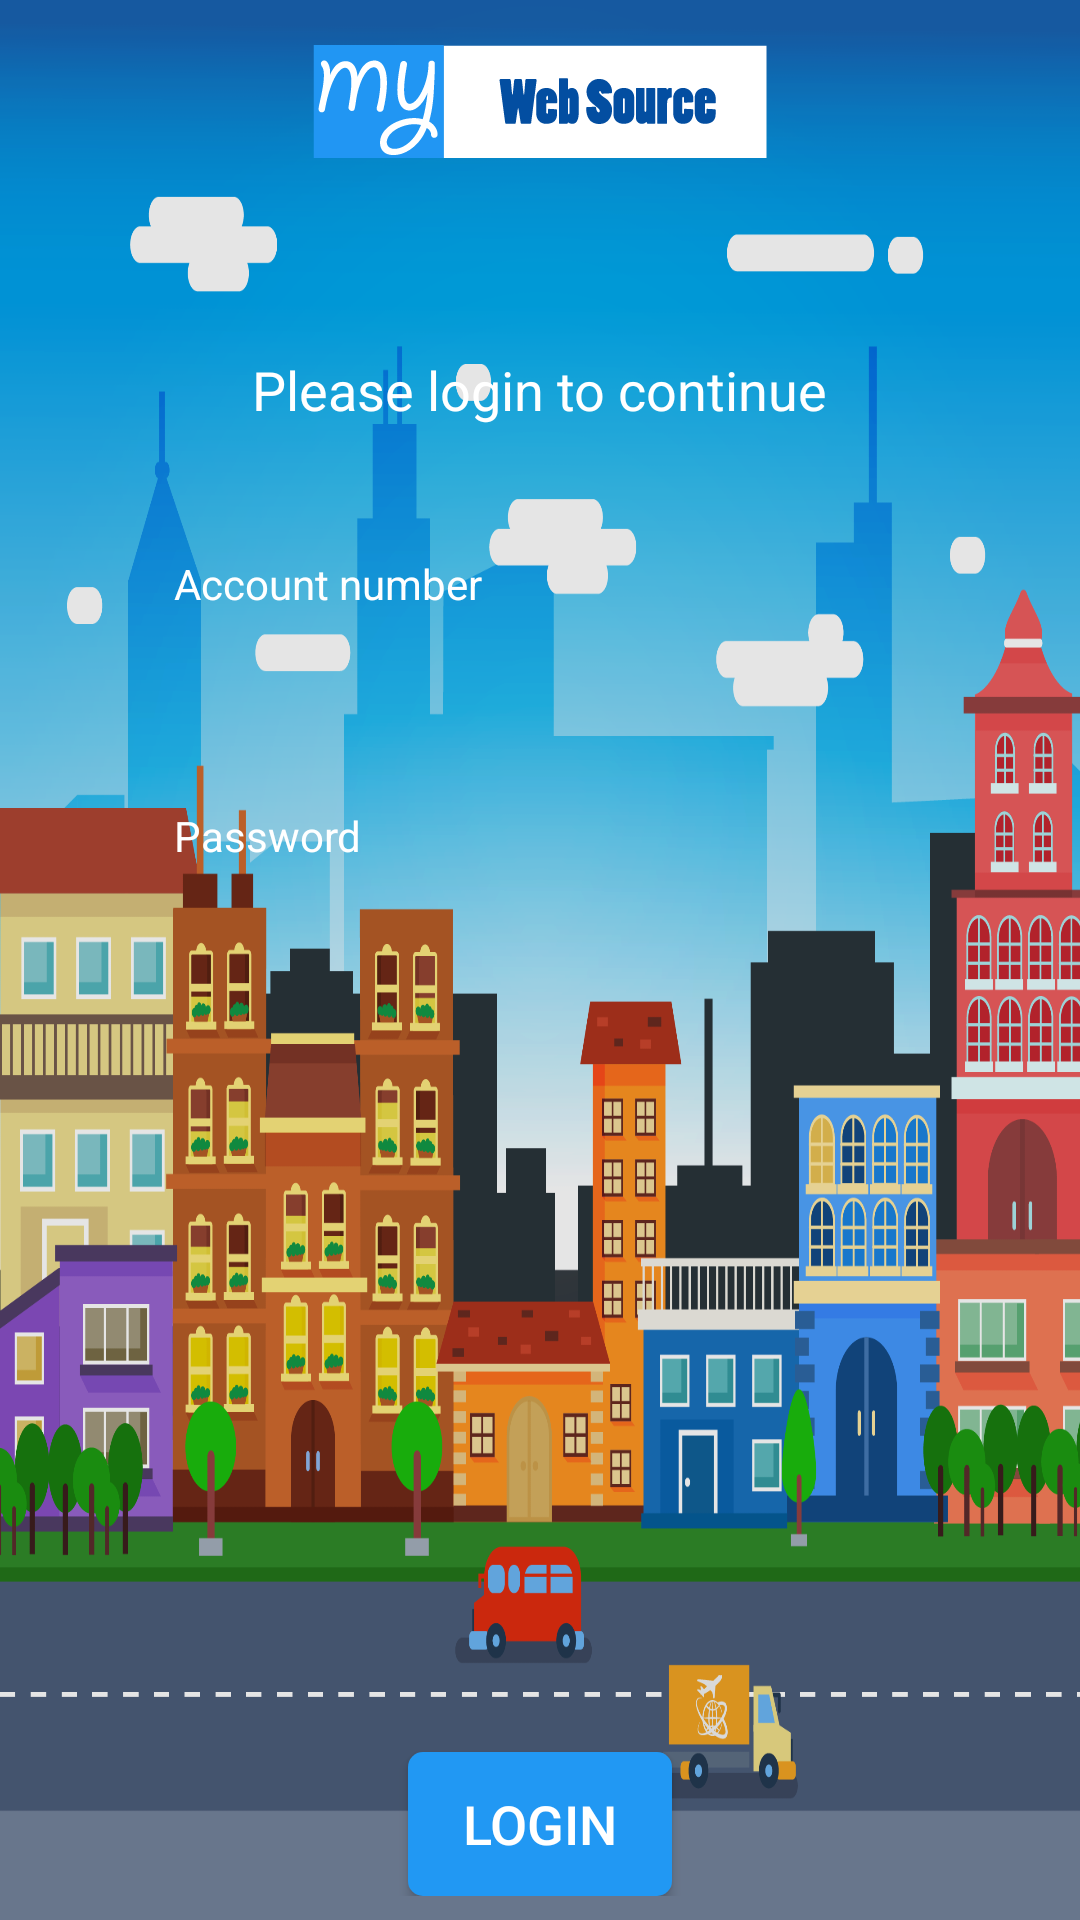

This screen was rendered from an Android layout file. Write that file and the resources it references.
<!-- AndroidManifest.xml: application theme AppTheme -->
<!-- res/layout/activity_login.xml -->
<?xml version="1.0" encoding="utf-8"?>
<RelativeLayout xmlns:android="http://schemas.android.com/apk/res/android"
    android:gravity="center"
    android:layout_width="match_parent"
    android:layout_height="match_parent"
    android:background="@drawable/background_login"
    >


    <RelativeLayout
        android:layout_width="wrap_content"
        android:layout_height="wrap_content"
        android:background="#1A000000"
        android:layout_alignParentTop="true"
        android:layout_alignParentLeft="true"
        android:layout_alignParentStart="true">

        <ImageView
            android:id="@+id/myWebSourceLogo"
            android:layout_width="wrap_content"
            android:layout_height="wrap_content"
            android:src="@drawable/my_websource_horizontal"
            android:layout_marginTop="15dp"
            android:layout_marginBottom="40dp"
            android:layout_centerHorizontal="true"
            />

        <TextView
            android:id="@+id/login_Greeting"
            android:layout_width="wrap_content"
            android:layout_height="wrap_content"
            android:layout_below="@id/myWebSourceLogo"
            android:text="Please login to continue"
            android:textColor="@color/white"
            android:layout_centerInParent="true"
            android:fontFamily="sans-serif-regular"
            android:textSize="18sp"
            android:layout_centerHorizontal="true"
            android:maxWidth="400dp"
            android:padding="25dp"
            android:layout_marginBottom="10dp"/>

        <RelativeLayout
            android:layout_below="@id/login_Greeting"
            android:layout_width="wrap_content"
            android:layout_height="wrap_content"
            android:padding="8dp"
            android:layout_centerHorizontal="true"
            >


            <RelativeLayout
                android:paddingLeft="50dp"
                android:paddingRight="50dp"
                android:layout_width="wrap_content"
                android:layout_height="wrap_content">

                <TextView
                    android:id="@+id/accountNumberLabel"
                    android:layout_width="wrap_content"
                    android:layout_height="wrap_content"
                    android:textColor="@color/white"
                    android:paddingBottom="5dp"
                    android:text="Account number"/>


                <EditText
                    android:id="@+id/accountNumberField"
                    android:layout_width="match_parent"
                    android:layout_height="50dp"
                    android:textColor="@color/colorPrimary"
                    android:paddingLeft="10dp"
                    android:layout_marginBottom="10dp"
                    android:layout_centerHorizontal="true"
                    android:layout_below="@id/accountNumberLabel"
                    android:fontFamily="sans-serif"
                    android:imeOptions="actionNext"
                    android:inputType="text"
                    android:background="@drawable/background_edit_text"
                    />

                <TextView
                    android:id="@+id/passwordLabel"
                    android:layout_width="wrap_content"
                    android:layout_height="wrap_content"
                    android:textColor="@color/white"
                    android:layout_below="@id/accountNumberField"
                    android:paddingBottom="5dp"
                    android:text="Password"/>

                <EditText
                    android:id="@+id/passwordField"
                    android:paddingLeft="10dp"
                    android:layout_gravity="center_horizontal"
                    android:layout_width="match_parent"
                    android:inputType="textPassword"
                    android:textColor="@color/colorPrimary"
                    android:fontFamily="sans-serif-regular"
                    android:layout_height="50dp"
                    android:layout_centerHorizontal="true"
                    android:layout_below="@id/passwordLabel"
                    android:background="@drawable/background_edit_text"
                    android:imeOptions="actionDone"

                    />

                <TextView
                    android:id="@+id/wsMobileApp"
                    android:layout_width="match_parent"
                    android:layout_height="match_parent"
                    android:visibility="invisible"
                    android:text="@string/wsMobileApp"/>

                <TextView
                    android:id="@+id/loginMessage"
                    android:layout_width="wrap_content"
                    android:layout_height="wrap_content"
                    android:layout_below="@id/passwordField"
                    android:gravity="center_horizontal"
                    android:paddingTop="10dp"
                    android:visibility="gone"
                    android:text="test"
                    android:textColor="@color/white"/>

                <Button
                    android:id="@+id/loginButton"
                    android:background="@drawable/background_button"
                    android:layout_width="wrap_content"
                    android:layout_height="wrap_content"
                    android:padding="10dp"
                    android:textSize="18sp"
                    android:textColor="@color/white"
                    android:text="Login"
                    android:layout_alignParentBottom="true"
                    android:layout_centerHorizontal="true" />

            </RelativeLayout>






        </RelativeLayout>


    </RelativeLayout>


</RelativeLayout>
<!-- resources referenced by this layout -->
<resources>
  <color name="colorPrimary">#2198F3</color>
  <color name="white">#FFFFFF</color>
  <!-- drawable background_button (drawable) -->
  <?xml version="1.0" encoding="utf-8"?>
  <shape xmlns:android="http://schemas.android.com/apk/res/android"
      android:shape="rectangle">
      <solid android:color="@color/colorPrimary" />
  
      <padding
          android:bottom="0dp"
          android:left="5dp"
          android:right="5dp"
          android:top="0dp" />
      <corners android:radius="5dp" />
  
  </shape>
  <!-- drawable background_login: png bitmap (drawable-hdpi, 134797 bytes) -->
  <!-- drawable my_websource_horizontal: png bitmap (drawable-hdpi, 3513 bytes) -->
  <string name="wsMobileApp">wsMobileApp</string>
  <style name="AppTheme" parent="AppTheme.Base" />
  <style name="AppTheme.Base" parent="Theme.AppCompat.Light.NoActionBar">
          <item name="colorPrimary">@color/colorPrimary</item>
          <item name="colorPrimaryDark">@color/colorPrimaryDark</item>
          <item name="colorAccent">@color/colorAccent</item>
      </style>
  <color name="colorPrimaryDark">#085996</color>
  <color name="colorAccent">#098BEF</color>
</resources>
